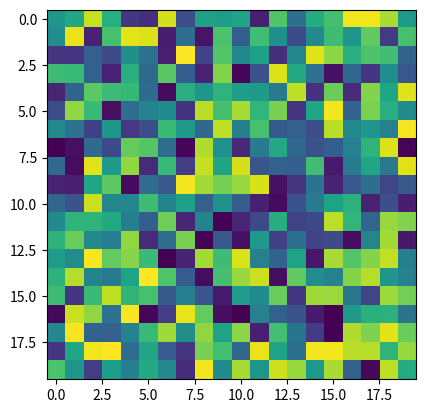

This chart was generated by the following Python code:
import numpy as np
import matplotlib.pyplot as plt
from matplotlib.animation import FuncAnimation

if 1 ==0:
    t = np.linspace(0, 10, 100)
    y = np.sin(t)


    fig, axis = plt.subplots()

    axis.set_xlim([min(t), max(t)])
    axis.set_ylim([-2, 2])

    animated_plot, = axis.plot([], [])

    def update(frame):
        animated_plot.set_data(t[:frame], y[:frame])
        return animated_plot,

    anim = FuncAnimation(fig, update, frames = len(t), interval = 25)
    plt.show()




frames = [np.random.rand(20, 20) for _ in range(50)]

fig, ax = plt.subplots()
im = ax.imshow(frames[0])

def update(frame):
    im.set_array(frame)
    return [im]

ani = FuncAnimation(fig, update, frames=frames, interval=100, blit=False)

plt.show()
